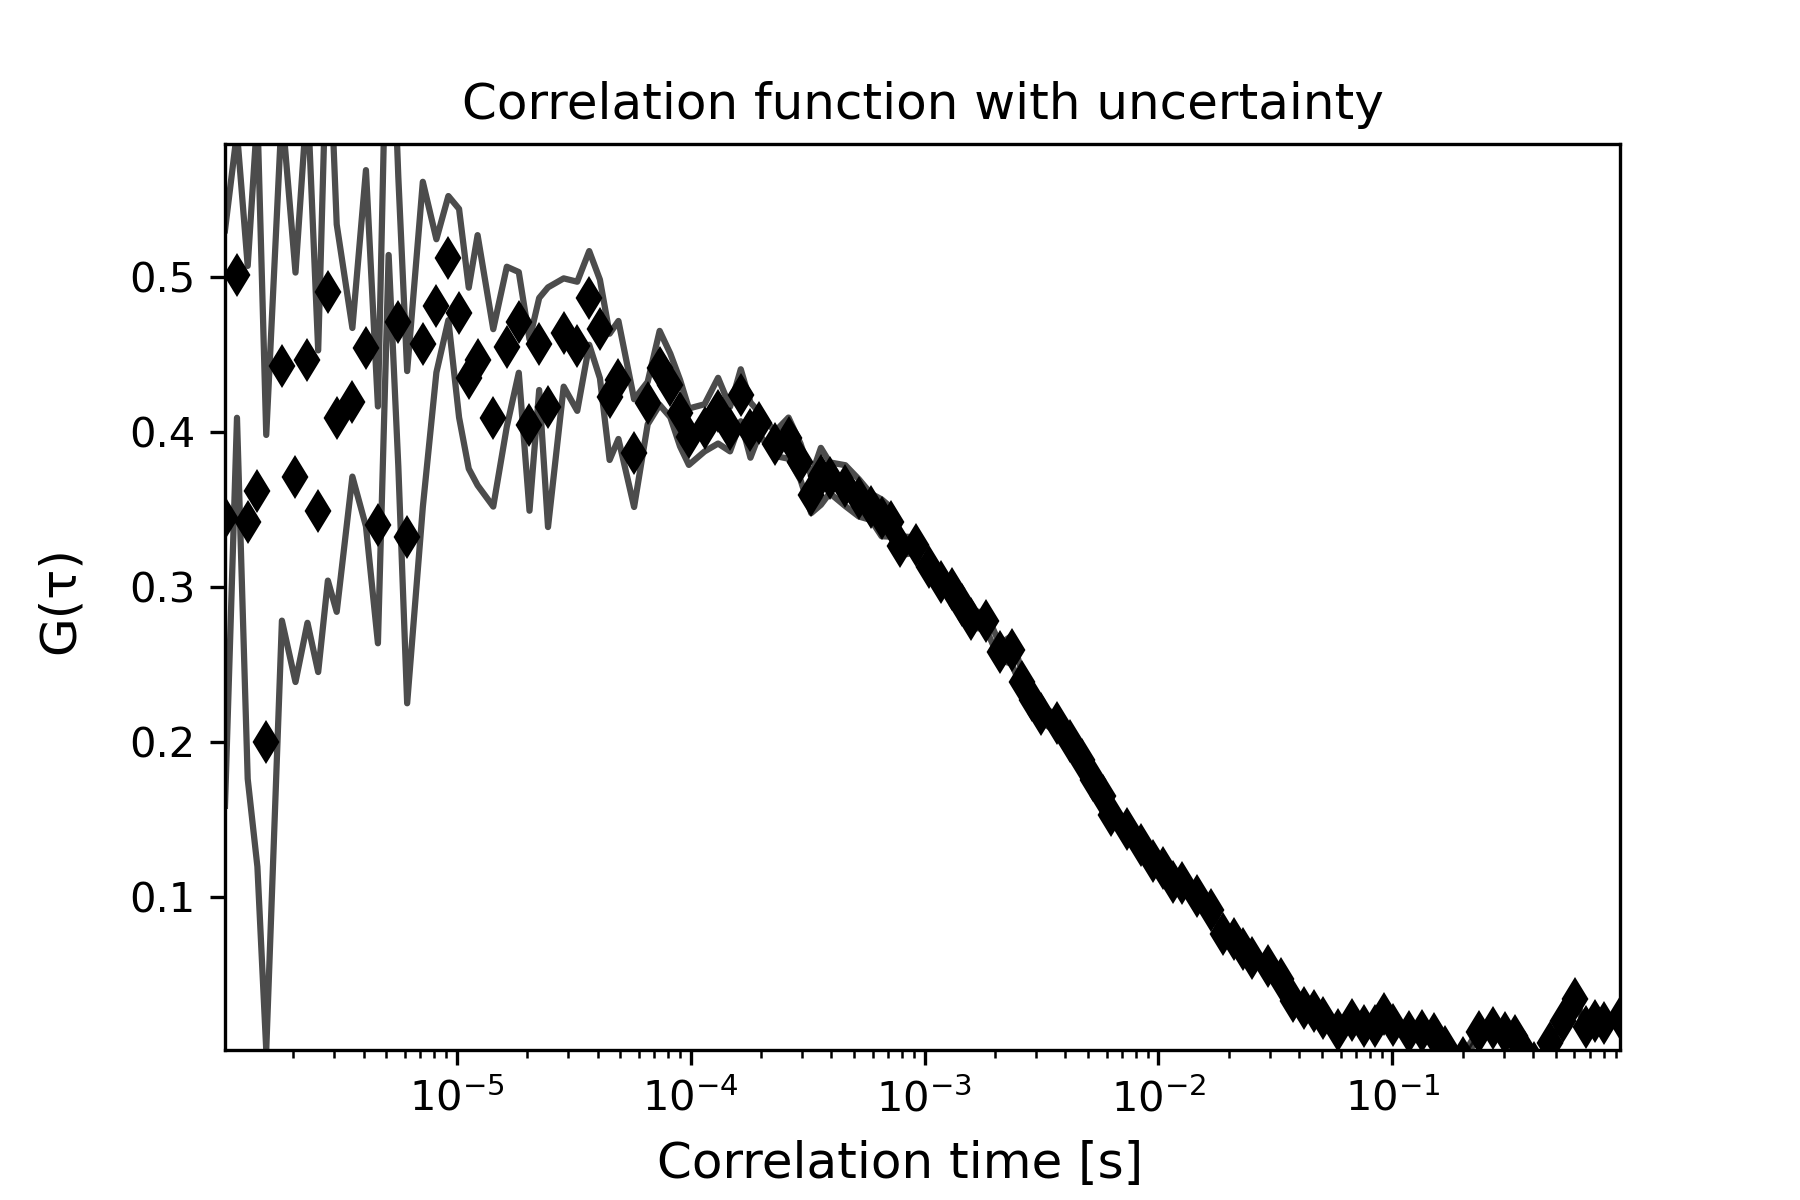

The file beside this chart, header and first rows:
1.0225245405889742e-06, 0.34440999100627767, 6893.521918798961, 0.18575827424278785
1.150527612662704e-06, 0.5013, 6894, 0.09221
1.2785306847364338e-06, 0.3416, 0.0, 0.1655
1.4065337568101634e-06, 0.3621, 0.0, 0.2427
1.5345368288838931e-06, 0.1995, 0.0, 0.1985
1.790542973031353e-06, 0.4429, 0.0, 0.1647
2.0465491171788125e-06, 0.3707, 0.0, 0.1321
2.3025552613262724e-06, 0.4467, 0.0, 0.1699
2.558561405473731e-06, 0.3488, 0.0, 0.1038
2.8145675496211907e-06, 0.4905, 0.0, 0.1864
3.0705736937686507e-06, 0.4089, 0.0, 0.125
3.58258598206357e-06, 0.4191, 0.0, 0.04796
4.0945982703584885e-06, 0.454, 0.0, 0.115
4.606610558653408e-06, 0.34, 0.0, 0.07644
5.118622846948327e-06, 0.6226, 0.0, 0.1084
5.630635135243246e-06, 0.4712, 0.0, 0.09337
6.142647423538165e-06, 0.332, 0.0, 0.1072
7.166672000128004e-06, 0.4564, 0.0, 0.105
8.19069657671784e-06, 0.4814, 0.0, 0.043
9.214721153307679e-06, 0.5122, 0.0, 0.04007
1.0238745729897517e-05, 0.4766, 0.0, 0.06728
1.1262770306487355e-05, 0.4347, 0.0, 0.05843
1.2286794883077195e-05, 0.4463, 0.0, 0.08074
1.433484403625687e-05, 0.409, 0.0, 0.05726
1.6382893189436546e-05, 0.455, 0.0, 0.05159
1.8430942342616223e-05, 0.4707, 0.0, 0.0325
2.04789914957959e-05, 0.4044, 0.0, 0.05529
2.252704064897558e-05, 0.4567, 0.0, 0.02971
2.4575089802155252e-05, 0.4159, 0.0, 0.07736
2.8671188108514602e-05, 0.4641, 0.0, 0.03495
3.276728641487396e-05, 0.4552, 0.0, 0.04168
3.686338472123331e-05, 0.4865, 0.0, 0.03024
4.095948302759267e-05, 0.4665, 0.0, 0.0318
4.505558133395202e-05, 0.4226, 0.0, 0.04075
4.9151679640311366e-05, 0.4335, 0.0, 0.03808
5.734387625303008e-05, 0.3863, 0.0, 0.03478
6.553607286574878e-05, 0.4186, 0.0, 0.01368
7.372826947846749e-05, 0.4413, 0.0, 0.02387
8.19204660911862e-05, 0.43, 0.0, 0.0205
9.01126627039049e-05, 0.4121, 0.0, 0.0215
9.83048593166236e-05, 0.3969, 0.0, 0.01821
0.0001147, 0.4026, 0.0, 0.01524
0.0001311, 0.4137, 0.0, 0.0212
0.0001475, 0.4018, 0.0, 0.01439
0.0001638, 0.4236, 0.0, 0.01678
0.0001802, 0.4012, 0.0, 0.01784
0.0001966, 0.4054, 0.0, 0.007136
0.0002294, 0.3923, 0.0, 0.007841
0.0002621, 0.396, 0.0, 0.0133
0.0002949, 0.3808, 0.0, 0.01172
0.0003277, 0.3595, 0.0, 0.01198
0.0003605, 0.3713, 0.0, 0.01838
0.0003932, 0.3704, 0.0, 0.009919
0.0004588, 0.3653, 0.0, 0.0132
0.0005243, 0.3574, 0.0, 0.01202
0.0005898, 0.3516, 0.0, 0.008509
0.0006554, 0.3445, 0.0, 0.01191
0.0007209, 0.3417, 0.0, 0.009365
0.0007864, 0.3265, 0.0, 0.006103
0.0009175, 0.3271, 0.0, 0.00486
0.001049, 0.3131, 0.0, 0.008373
... 59 more rows
